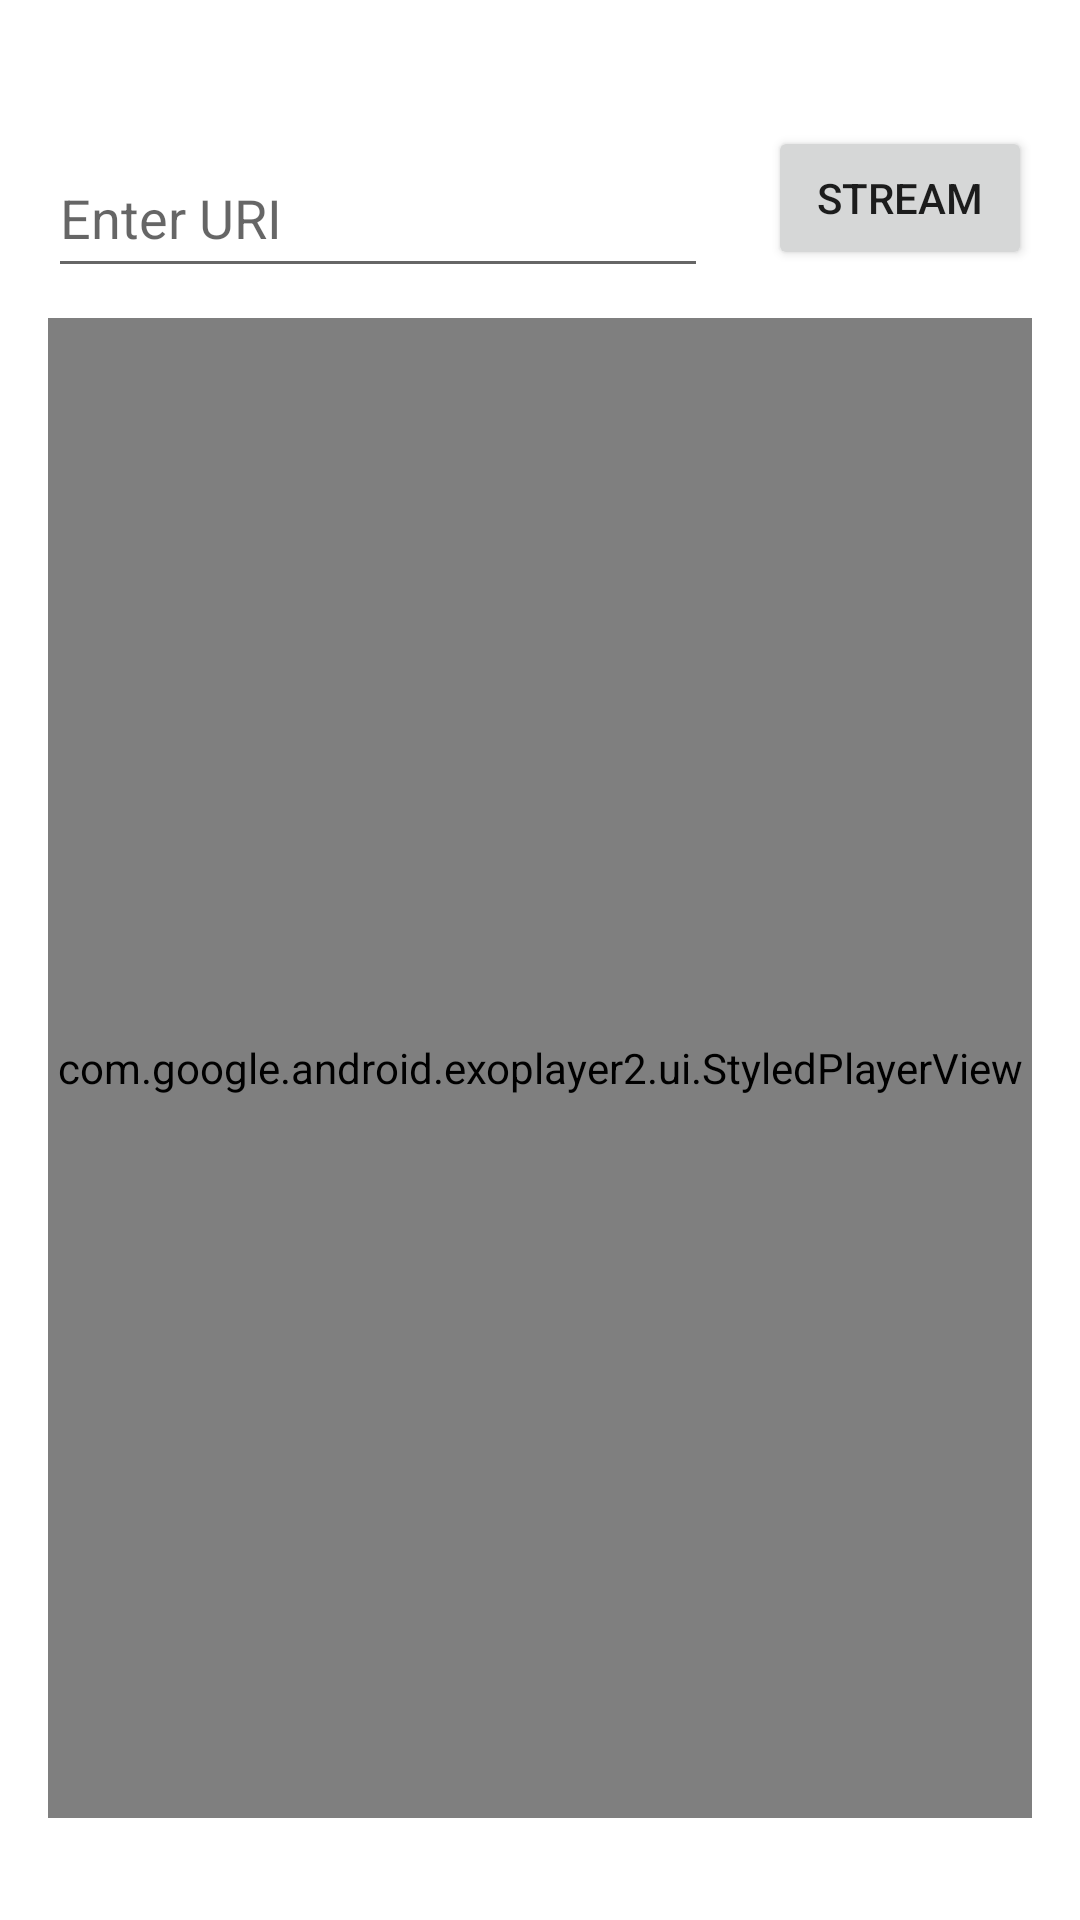

Android layout source for this screen:
<!-- AndroidManifest.xml: application theme Theme.MyMediaApplication -->
<!-- res/layout/activity_streamvideo.xml -->
<?xml version="1.0" encoding="utf-8"?>
<androidx.constraintlayout.widget.ConstraintLayout xmlns:android="http://schemas.android.com/apk/res/android"
    xmlns:app="http://schemas.android.com/apk/res-auto"
    xmlns:tools="http://schemas.android.com/tools"
    android:layout_width="match_parent"
    android:layout_height="match_parent"
    android:padding="16dp"
    tools:context=".StreamContentActivity">

    <EditText
        android:id="@+id/urlET"
        android:layout_width="0dp"
        android:layout_height="50dp"
        android:layout_marginTop="30dp"
        android:layout_marginEnd="20dp"
        android:ems="10"
        android:hint="Enter URI"
        android:inputType="textPersonName"
        app:layout_constraintEnd_toStartOf="@+id/fetchBtn"
        app:layout_constraintStart_toStartOf="parent"
        app:layout_constraintTop_toTopOf="parent" />

    <com.google.android.exoplayer2.ui.StyledPlayerView
        android:id="@+id/exoPlayer"
        android:layout_width="match_parent"
        android:layout_height="500dp"
        android:layout_marginTop="10dp"
        app:layout_constraintTop_toBottomOf="@+id/urlET"
        tools:layout_editor_absoluteX="16dp" />

    <Button
        android:id="@+id/fetchBtn"
        android:layout_width="wrap_content"
        android:layout_height="wrap_content"
        android:layout_marginTop="26dp"
        android:text="Stream"
        app:layout_constraintEnd_toEndOf="parent"
        app:layout_constraintTop_toTopOf="parent" />
</androidx.constraintlayout.widget.ConstraintLayout>
<!-- resources referenced by this layout -->
<resources>
  <style name="Theme.MyMediaApplication" parent="Theme.MaterialComponents.DayNight.DarkActionBar">
          
          <item name="colorPrimary">@color/purple_500</item>
          <item name="colorPrimaryVariant">@color/purple_700</item>
          <item name="colorOnPrimary">@color/white</item>
          
          <item name="colorSecondary">@color/teal_200</item>
          <item name="colorSecondaryVariant">@color/teal_700</item>
          <item name="colorOnSecondary">@color/black</item>
          
          <item name="android:statusBarColor">?attr/colorPrimaryVariant</item>
          
      </style>
  <!-- not gathered from this repository: default colours our renderer supplied (Android Studio template values) -->
  <color name="purple_500">#FF6200EE</color>
  <color name="purple_700">#FF3700B3</color>
  <color name="teal_200">#FF03DAC5</color>
  <color name="teal_700">#FF018786</color>
  <color name="black">#FF000000</color>
  <color name="white">#FFFFFFFF</color>
</resources>
